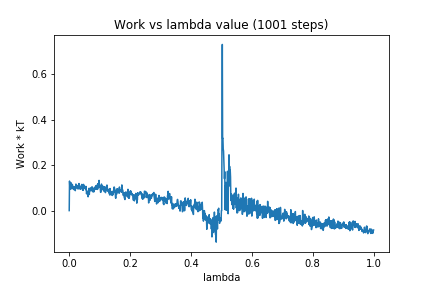

Source data for this figure (header and first rows):
0, 0.0
1, 0.1301
2, 0.1043
3, 0.09378
4, 0.1031
5, 0.1053
6, 0.1225
7, 0.1175
8, 0.1001
9, 0.09533
10, 0.1153
11, 0.1121
12, 0.1016
13, 0.09997
14, 0.1056
15, 0.09278
16, 0.0964
17, 0.0991
18, 0.1057
19, 0.09183
20, 0.08786
21, 0.1046
22, 0.117
23, 0.1097
24, 0.1057
25, 0.106
26, 0.09821
27, 0.1106
28, 0.1057
29, 0.09479
30, 0.09832
31, 0.1031
32, 0.1193
33, 0.1064
34, 0.09961
35, 0.104
36, 0.09414
37, 0.1073
38, 0.09532
39, 0.1008
40, 0.1029
41, 0.1152
42, 0.09878
43, 0.1147
44, 0.09079
45, 0.1127
46, 0.08988
47, 0.1155
48, 0.1023
49, 0.09982
50, 0.1078
51, 0.1053
52, 0.09907
53, 0.09687
54, 0.09244
55, 0.1067
56, 0.09597
57, 0.07373
58, 0.08585
59, 0.08518
60, 0.08496
... 940 more rows
